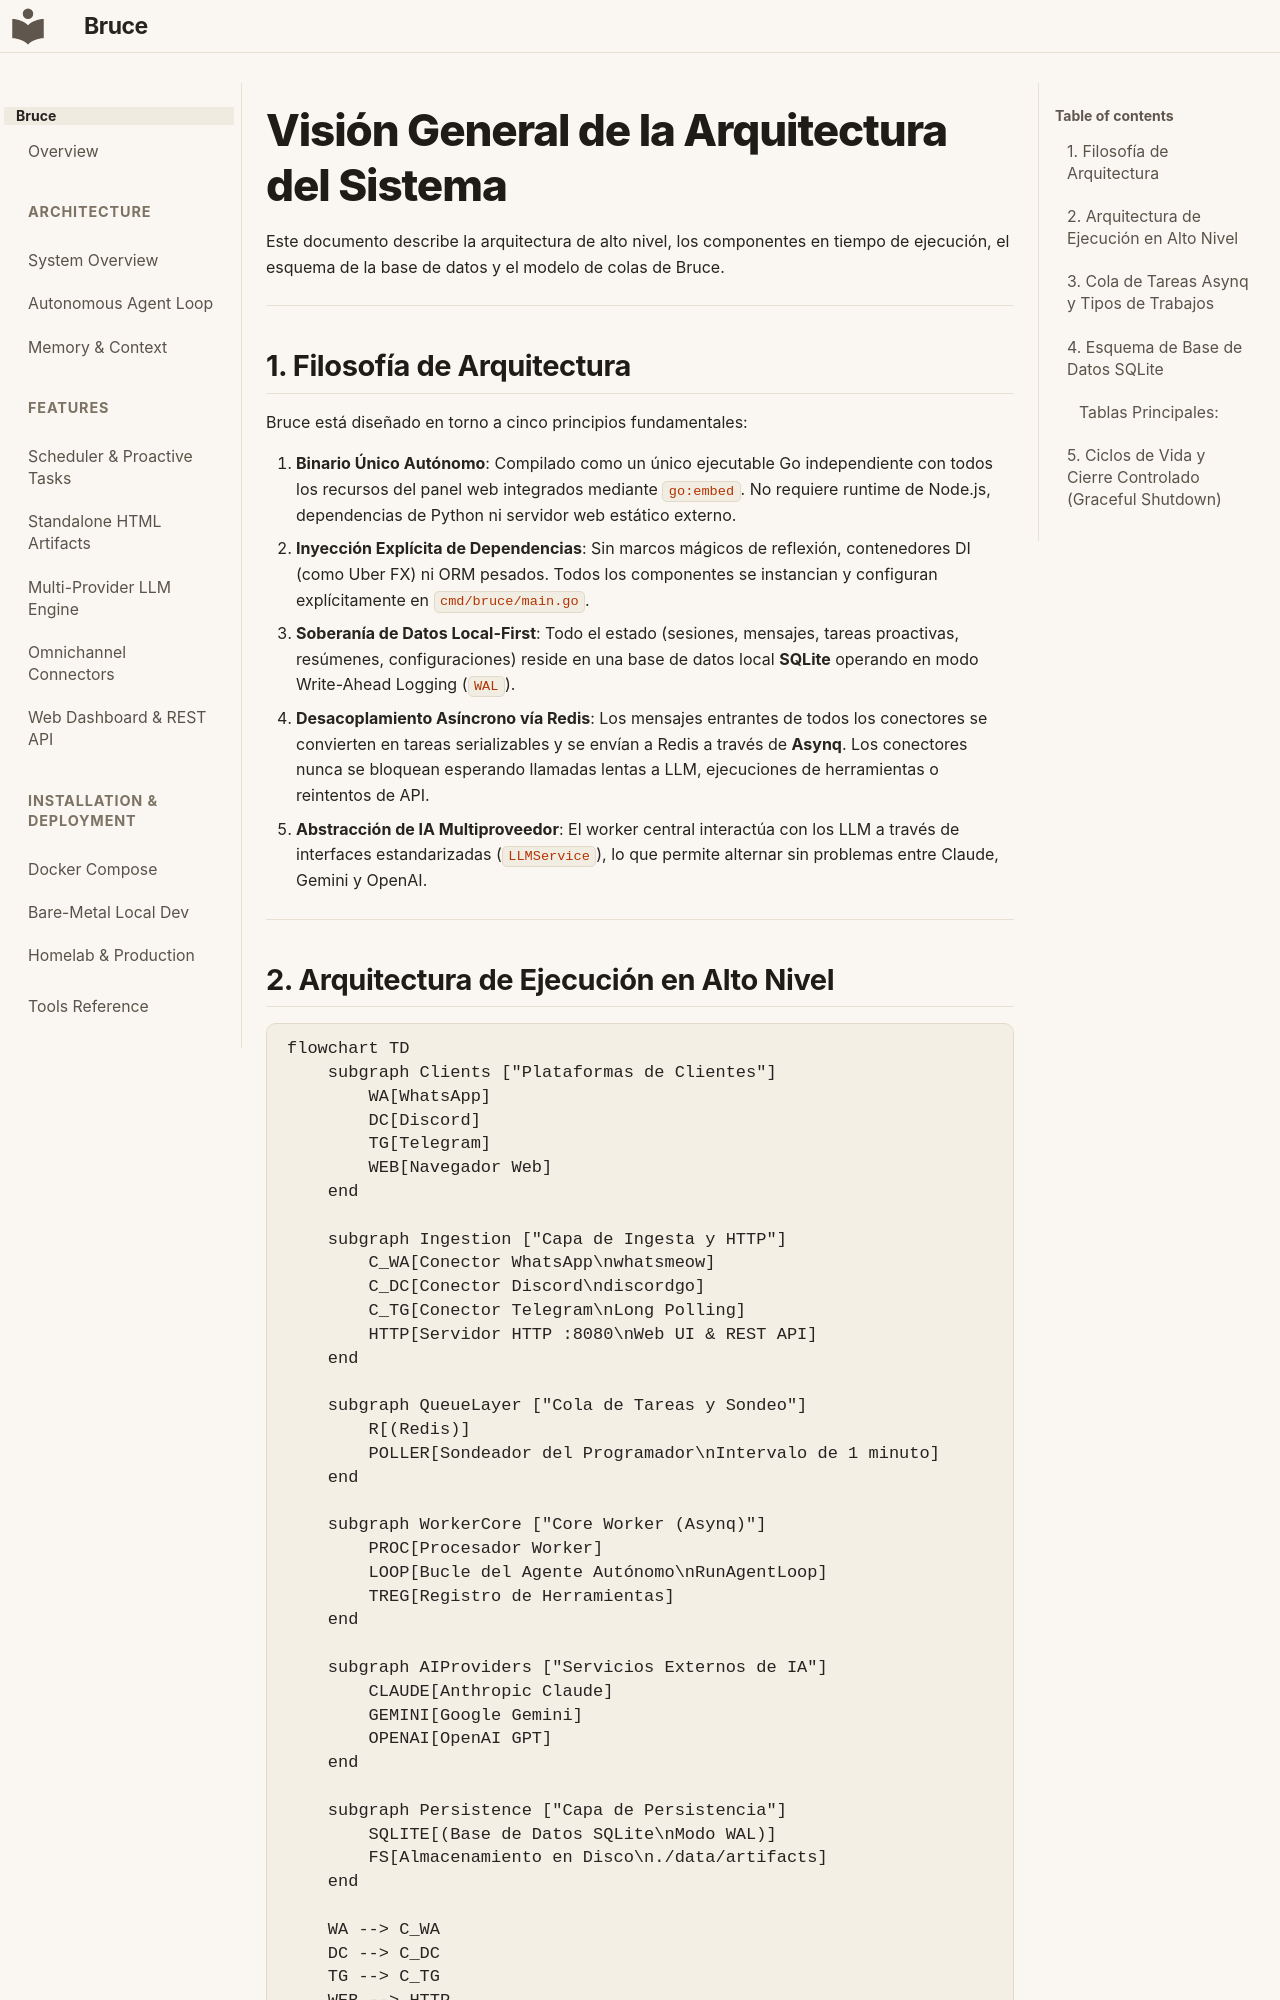

repository: DemitriusQuadros/bruce · page: architecture/overview.es/index.html · generator: mkdocs

# Visión General de la Arquitectura del Sistema

Este documento describe la arquitectura de alto nivel, los componentes en tiempo de ejecución, el esquema de la base de datos y el modelo de colas de Bruce.

---

## 1. Filosofía de Arquitectura

Bruce está diseñado en torno a cinco principios fundamentales:

1. **Binario Único Autónomo**: Compilado como un único ejecutable Go independiente con todos los recursos del panel web integrados mediante `go:embed`. No requiere runtime de Node.js, dependencias de Python ni servidor web estático externo.
2. **Inyección Explícita de Dependencias**: Sin marcos mágicos de reflexión, contenedores DI (como Uber FX) ni ORM pesados. Todos los componentes se instancian y configuran explícitamente en `cmd/bruce/main.go`.
3. **Soberanía de Datos Local-First**: Todo el estado (sesiones, mensajes, tareas proactivas, resúmenes, configuraciones) reside en una base de datos local **SQLite** operando en modo Write-Ahead Logging (`WAL`).
4. **Desacoplamiento Asíncrono vía Redis**: Los mensajes entrantes de todos los conectores se convierten en tareas serializables y se envían a Redis a través de **Asynq**. Los conectores nunca se bloquean esperando llamadas lentas a LLM, ejecuciones de herramientas o reintentos de API.
5. **Abstracción de IA Multiproveedor**: El worker central interactúa con los LLM a través de interfaces estandarizadas (`LLMService`), lo que permite alternar sin problemas entre Claude, Gemini y OpenAI.

---

## 2. Arquitectura de Ejecución en Alto Nivel

```mermaid
flowchart TD
    subgraph Clients ["Plataformas de Clientes"]
        WA[WhatsApp]
        DC[Discord]
        TG[Telegram]
        WEB[Navegador Web]
    end

    subgraph Ingestion ["Capa de Ingesta y HTTP"]
        C_WA[Conector WhatsApp\nwhatsmeow]
        C_DC[Conector Discord\ndiscordgo]
        C_TG[Conector Telegram\nLong Polling]
        HTTP[Servidor HTTP :8080\nWeb UI & REST API]
    end

    subgraph QueueLayer ["Cola de Tareas y Sondeo"]
        R[(Redis)]
        POLLER[Sondeador del Programador\nIntervalo de 1 minuto]
    end

    subgraph WorkerCore ["Core Worker (Asynq)"]
        PROC[Procesador Worker]
        LOOP[Bucle del Agente Autónomo\nRunAgentLoop]
        TREG[Registro de Herramientas]
    end

    subgraph AIProviders ["Servicios Externos de IA"]
        CLAUDE[Anthropic Claude]
        GEMINI[Google Gemini]
        OPENAI[OpenAI GPT]
    end

    subgraph Persistence ["Capa de Persistencia"]
        SQLITE[(Base de Datos SQLite\nModo WAL)]
        FS[Almacenamiento en Disco\n./data/artifacts]
    end

    WA --> C_WA
    DC --> C_DC
    TG --> C_TG
    WEB --> HTTP

    C_WA & C_DC & C_TG & HTTP -->|Encolar message:process| R
    POLLER -->|Encolar proactive:execute| R

    R -->|Desencolar Tarea| PROC
    PROC -->|Cargar historial y contexto| SQLITE
    PROC --> LOOP
    LOOP <--> TREG
    LOOP <--> CLAUDE & GEMINI & OPENAI
    TREG -->|Guardar Artefactos HTML| FS
    PROC -->|Persistir mensajes y registros| SQLITE
    PROC -->|Enviar respuesta| C_WA & C_DC & C_TG & HTTP
```

---
